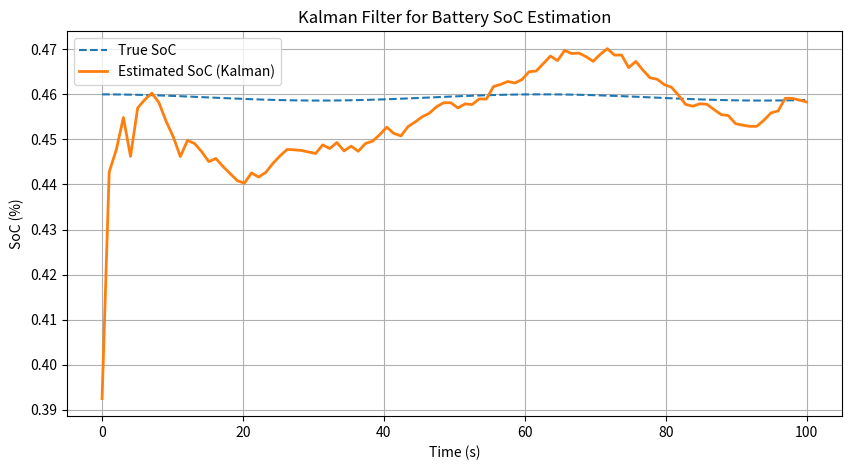

Python code for this plot:
import numpy as np
import matplotlib.pyplot as plt

# Simulated battery parameters
capacity_Ah = 2.0  # Battery capacity in Ah
R_internal = 0.02  # Internal resistance in Ohms
OCV_SoC_curve = lambda soc: 3.0 + 0.8 * soc  # Approximate OCV-SoC relationship

def simulate_battery_voltage(soc, current):
    """Simulates measured battery voltage given SoC and current draw."""
    return OCV_SoC_curve(soc) - current * R_internal

# Kalman Filter Parameters
A = 1  # State transition (SoC evolution)
B = -1 / (capacity_Ah * 3600)  # Current impact on SoC
C = 1  # Observation model (voltage)
Q = 1e-6  # Process noise covariance
R = 1e-3  # Measurement noise covariance
P = 0.1  # Initial estimate uncertainty

# Initial state estimate (assume 50% SoC)
x_hat = 0.46

# Simulated test data
num_steps = 100

time = np.linspace(0, 100, num_steps)
currents = np.sin(time / 10) * 0.5  # Simulated current draw (A)
true_soc = np.zeros(num_steps)
measured_voltages = np.zeros(num_steps)
estimated_soc = np.zeros(num_steps)

for k in range(num_steps):
    # True SoC (using simple Coulomb counting)
    if k > 0:
        true_soc[k] = true_soc[k-1] + B * currents[k]
    else:
        true_soc[k] = x_hat
    
    # Simulate measured voltage
    measured_voltages[k] = simulate_battery_voltage(true_soc[k], currents[k]) + np.random.normal(0, np.sqrt(R))
    
    # Kalman Filter - Prediction Step
    x_hat_minus = A * x_hat + B * currents[k]
    P_minus = A * P * A + Q
    
    # Kalman Gain
    K = P_minus * C / (C * P_minus * C + R)
    
    # Kalman Filter - Update Step
    x_hat = x_hat_minus + K * (measured_voltages[k] - OCV_SoC_curve(x_hat_minus))
    P = (1 - K * C) * P_minus
    
    # Store estimated SoC
    estimated_soc[k] = x_hat

# Plot Results
plt.figure(figsize=(10, 5))
plt.plot(time, true_soc, label="True SoC", linestyle='dashed')
plt.plot(time, estimated_soc, label="Estimated SoC (Kalman)", linewidth=2)
plt.xlabel("Time (s)")
plt.ylabel("SoC (%)")
plt.legend()
plt.title("Kalman Filter for Battery SoC Estimation")
plt.grid()
plt.show()
